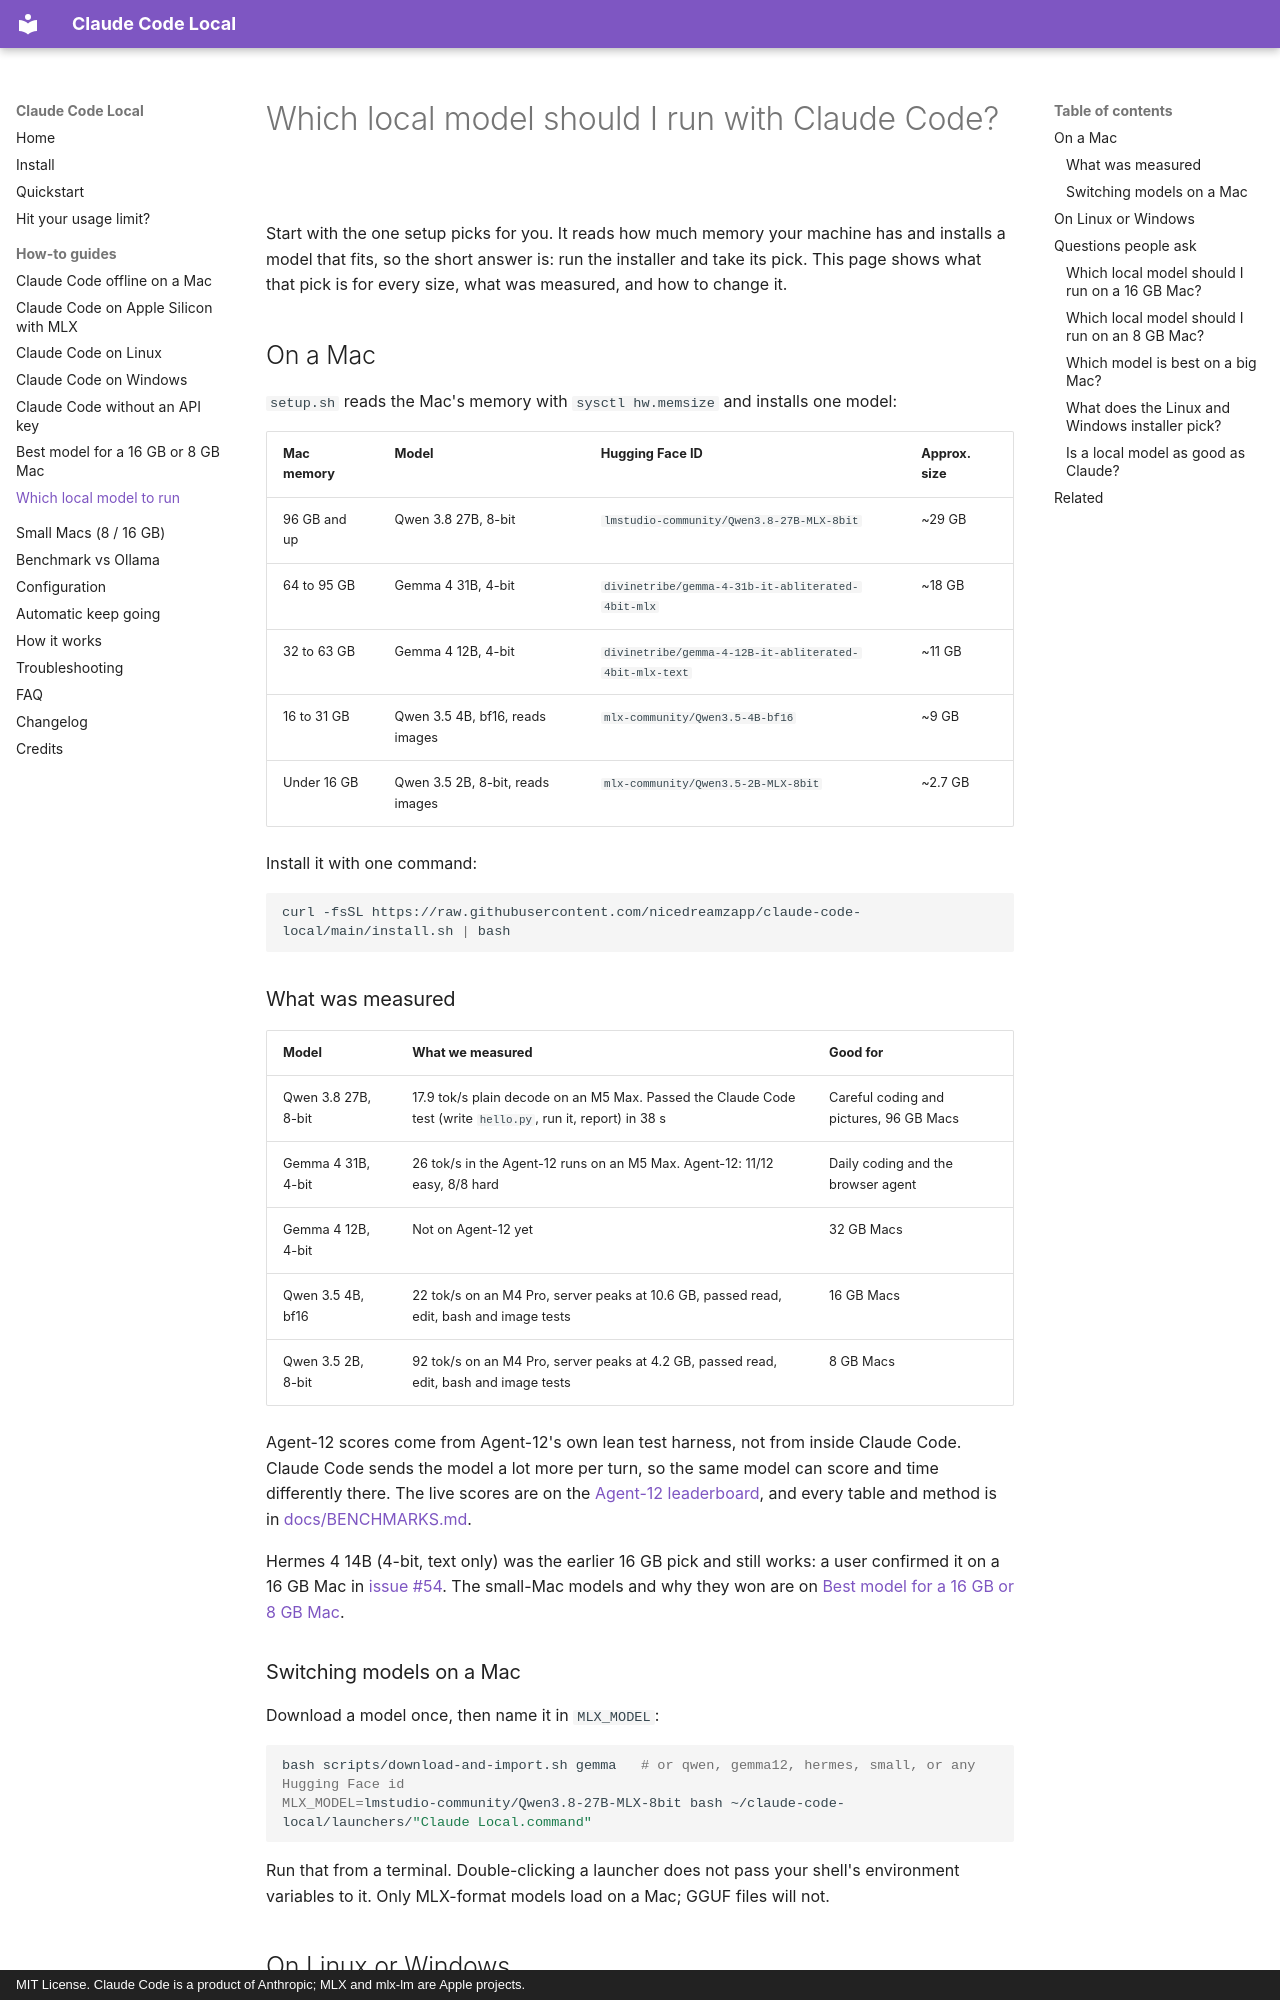

repository: nicedreamzapp/claude-code-local · page: which-local-model-claude-code/index.html · generator: mkdocs · copyright: MIT License. Claude Code is a product of Anthropic; MLX and mlx-lm are Apple projects.

---
title: Which local model should I run with Claude Code?
description: >-
  Which local model to run with Claude Code, by how much memory you have: from
  Qwen 3.5 2B on an 8 GB Mac to Qwen 3.8 27B on 96 GB, plus what the Linux and
  Windows installer picks for your GPU. Measured memory and speed.
faq:
  - q: Which local model should I run on a 16 GB Mac?
    a: >-
      Qwen 3.5 4B at bf16. It reads images, runs with a 16K context and the
      server peaks at 10.6 GB. setup.sh picks it for any Mac with 16 to 31 GB.
  - q: Which local model should I run on an 8 GB Mac?
    a: >-
      Qwen 3.5 2B at 8-bit. It reads images, runs with a 16K context and the
      server peaks at 4.2 GB. The bf16 build was tested first and did not fit.
  - q: Which model is best on a big Mac?
    a: >-
      On 96 GB and up, setup.sh installs Qwen 3.8 27B at 8-bit, which passed the
      Claude Code test (write a file, run it, report) in 38 s. On 64 to 95 GB it
      installs Gemma 4 31B at 4-bit, which ran at 26 tok/s in the Agent-12 runs on an M5 Max.
  - q: What does the Linux and Windows installer pick?
    a: >-
      The strongest vision model that fits your hardware. For example, Qwen 3.5
      9B at full BF16 on a 24 GB NVIDIA card, Qwen 3.5 4B at full BF16 on a 12 GB
      card, the largest that fits in VRAM on an AMD or Vulkan GPU, and a 4B or 9B
      vision model sized to your RAM with no GPU.
  - q: Is a local model as good as Claude?
    a: >-
      No. Big models on a 64 GB or 96 GB Mac handle real multi-step work. Small
      ones on 8 or 16 GB do best with one clear step at a time. It keeps you
      moving until your limit resets.
---

# Which local model should I run with Claude Code?

Start with the one setup picks for you. It reads how much memory your machine has and installs a model that fits, so the short answer is: run the installer and take its pick. This page shows what that pick is for every size, what was measured, and how to change it.

## On a Mac

`setup.sh` reads the Mac's memory with `sysctl hw.memsize` and installs one model:

| Mac memory | Model | Hugging Face ID | Approx. size |
|---|---|---|---|
| 96 GB and up | Qwen 3.8 27B, 8-bit | `lmstudio-community/Qwen3.8-27B-MLX-8bit` | ~29 GB |
| 64 to 95 GB | Gemma 4 31B, 4-bit | `divinetribe/gemma-4-31b-it-abliterated-4bit-mlx` | ~18 GB |
| 32 to 63 GB | Gemma 4 12B, 4-bit | `divinetribe/gemma-4-12B-it-abliterated-4bit-mlx-text` | ~11 GB |
| 16 to 31 GB | Qwen 3.5 4B, bf16, reads images | `mlx-community/Qwen3.5-4B-bf16` | ~9 GB |
| Under 16 GB | Qwen 3.5 2B, 8-bit, reads images | `mlx-community/Qwen3.5-2B-MLX-8bit` | ~2.7 GB |

Install it with one command:

```bash
curl -fsSL https://raw.githubusercontent.com/nicedreamzapp/claude-code-local/main/install.sh | bash
```
